Run: headless pygame with SDL's dummy video driver; simulated clock (each Clock.tick advances the game by its frame time, no real sleeping); random seed 0; keys injected as events and as key.get_pressed() state; no mouse input.
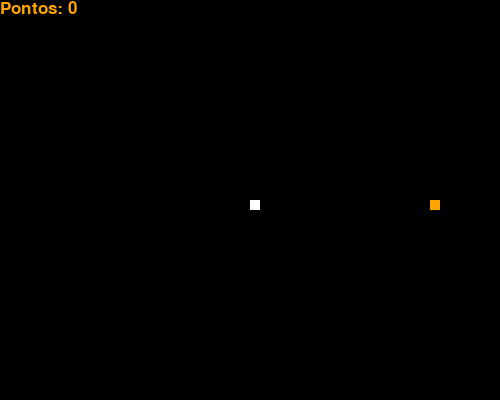
Frame 1 of 4 · flips 1–60 · no input
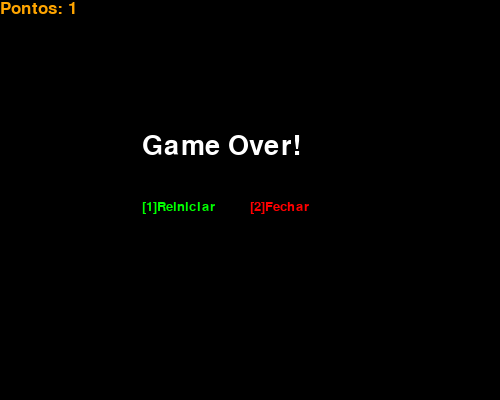
Frame 2 of 4 · flips 61–180 · tapped SPACE, RETURN · held RIGHT (→), D
Frame 3 of 4 · flips 181–300 · held DOWN (↓), S · screen unchanged from frame 2, image omitted
Frame 4 of 4 · flips 301–420 · held LEFT (←), A, UP (↑), W · screen unchanged from frame 3, image omitted

The pygame program that drew these frames:

# Base do jogo
import pygame
import random

# init Pygame
pygame.init()

# Definindo cores
branco = (255, 255, 255)
preto = (0, 0, 0)
vermelho = (255, 0, 0)
laranja = (255, 165, 0)
verde = (0, 255, 0)

# tamanho do mapa
width, height = 500, 400

# aqui é basicamente a janela do jogo
game_display = pygame.display.set_mode((width, height))

# aqui é o nome que a janela do jogo vai ter
pygame.display.set_caption("ApplEating")

# aqui eu acho que ele ta definindo uma variavel que vai ser o "tick rate" do jogo, ou seja, quão rápido ele "atualiza"
clock = pygame.time.Clock()

# snake size é o tamanho dos quadradinhos "deixar o snake_size no 20 quebra o jogo", a velocidade é usada la embaixo junto com o clock
snake_size = 10
snake_speed = 10

# aqui eu estou definindo fontes de texto e o tamanho em uma variavel, a fonte é "ubuntu" e tem uma variação no tamanho das letras, que são os numeros
message_font = pygame.font.SysFont('ubuntu', 40)
message_font2 = pygame.font.SysFont('ubuntu', 20)
score_font = pygame.font.SysFont('ubuntu', 25)


#funções

# mostra os pontos na tela
def print_score(score):    
    text = score_font.render("Pontos: "+ str(score), True, laranja)

    # aqui ele está falando para mostrar os pontos na tela do jogo com a variavel "text" e depois a coordenada [x,y], adicionar o X faz a coordenada ir mais para a direita, adicionar o Y faz a coordenada ir mais para baixo
    game_display.blit(text, [0,0])

# aqui é onde desenha a cobra; rect significa rectangle -> retangulo, basicamente ta falando pra fazer a cobra renderizar usando quadrados
def draw_snake(snake_size, snake_pixels):
    for pixel in snake_pixels:

        # snake_size, define o tamanho de cada segmento da cobra (largura e altura dos quadrados), snake_pixels é uma lista de posições (X, Y) que reprentam os segmentos da cobra. Cada posição na lista é um segmento da cobra, o loop 'for' percorre cada segmento da cobra, pixel é uma lista que tem coordenadas (X, Y) de cada segmento

        # pygame.draw.rect desenha um retângulo(ou quadrado) na tela, game_display é a janela do jogo, branco é a cor, [pixel[0], pixel[1], snake_size, snake_size]: Essa lista define o retângulo a ser desenhado; pixel[0] é a posição X pixel[1] é a posição Y depois disso vem a largura e a altura do retangulo
        pygame.draw.rect(game_display, branco, [pixel[0], pixel[1], snake_size, snake_size])


# tudo acontece aqui aparentemente, isso aqui é a programação do jogo inteiro, define algumas variaveis, interações, etc.
def run_game():

    # definindo algumas variavéis
    game_over = False
    game_close = False

    x = width / 2
    y = height / 2

    x_speed = 0
    y_speed = 0

    # oia a lista sendo usada ai hihihi
    snake_pixels = []
    snake_length = 1

    # isso aqui ele ta falando pra spawnar a comida em um lugar aleatório
    target_x = round(random.randrange(0, width - snake_size) / 10.0) * 10.0
    target_y = round(random.randrange(0, height - snake_size) / 10.0) * 10.0   

    while not game_over:

        while game_close:
            
            # mostra a tela de game over, aqui embaixo é o fundo
            game_display.fill(preto)
            # renderiza as mensagens na tela, ("texto", basicamente ativa o 'antialiasing' que deixa as bordas do texto mais suavizadas ao invés de serrilhadas, cor)
            game_over_message = message_font.render("Game Over!", True, branco)
            game_over_message2 = message_font2.render("[1]Reiniciar", True, verde)
            game_over_message3 = message_font2.render("[2]Fechar", True, vermelho)

            # aqui muda a posição das palavras na tela 'eu juro que nao ta desalinhado'
            game_display.blit(game_over_message, [width / 3.5, height / 3])
            game_display.blit(game_over_message2, [width / 3.5, height / 2])
            game_display.blit(game_over_message3, [width / 2, height / 2])

            # aqui ele pega o score e diminui -1, porque se nao tivesse isso logo no começo do jogo voce ja vai ter um ponto, que seria a cabeça do seu personagem '-'
            print_score(snake_length - 1)
            # isso aqui ele só atualiza as mudanças feitas
            pygame.display.update()

            # isso aqui são os botões 1 e 2, que são os que reiniciam ou fecham o jogo
            # enquanto game_over nao for verdade tudo continua rodando, a partir do momento que é verdade, o código inteiro para imediatamente, o quit é basicamente se voce fechar pelo X
            for event in pygame.event.get():
                if event.type == pygame.KEYDOWN:
                    if event.key == pygame.K_2:
                        game_over = True
                        game_close = False
                    if event.key == pygame.K_1:
                        run_game()
                if event.type == pygame.QUIT:
                    game_over = True
                    game_close = False


        # (foi usado IA como ajuda)

        # esse trecho do código aparentemente pega todos os eventos usando o comando "for" como teclas apertadas, quando o tipo for pygame.QUIT(quando fecha a janela), o jogo é encerrado atribuindo True a variavel "game_over"
        for event in pygame.event.get():
            if event.type == pygame.QUIT:
                game_over = True

            # pygame.KEYDOWN significa que a tecla foi pressionada.
            if event.type == pygame.KEYDOWN:

                # Impede que a cobra se mova na direção oposta (explicação mais detalhada mais abaixo)
                if event.key == pygame.K_LEFT and x_speed == 0:
                    x_speed = -snake_size
                    y_speed = 0
                if event.key == pygame.K_RIGHT and x_speed == 0:
                    x_speed = snake_size
                    y_speed = 0
                if event.key == pygame.K_UP and y_speed == 0:
                    x_speed = 0
                    y_speed = -snake_size
                if event.key == pygame.K_DOWN and y_speed == 0:
                    x_speed = 0
                    y_speed = snake_size

                # Bloquear movimento 180 graus

                 # exemplo: se a cobra está indo para a direita (x_speed = snake_size), e o jogador tenta apertar a tecla esquerda(pygame.K_LEFT), o código não permite, porque (x_speed != snake_size). Ou seja, não podemos mudar a direção para a esquerda, pois a cobra já está indo para a direita; pelo oque entendi: está indo para a direita (x_speed = snake_size), ele verifica se isso é verdade o tempo todo, (direita = snake_size) (esquerda = -snake_size) se for igual a 'snake_size' ele nao deixa voce virar para a esquerda que é snake_size só que negativo, usando o termo "and" ('e' em ingles) onde é preciso que ambas as afirmações sejam verdadeiras para funcionar

                if event.key == pygame.K_LEFT and x_speed != snake_size:  # Não pode ir para a esquerda se já estiver indo para a direita
                    x_speed = -snake_size
                    y_speed = 0
                if event.key == pygame.K_RIGHT and x_speed != -snake_size:  # Não pode ir para a direita se já estiver indo para a esquerda
                    x_speed = snake_size
                    y_speed = 0
                if event.key == pygame.K_UP and y_speed != snake_size:  # Não pode ir para cima se já estiver indo para baixo
                    x_speed = 0
                    y_speed = -snake_size
                if event.key == pygame.K_DOWN and y_speed != -snake_size:  # Não pode ir para baixo se já estiver indo para cima
                    x_speed = 0
                    y_speed = snake_size

        # Verificando se a cobra saiu das bordas; basicamente falando pro código que se estiver mais que essa coordenada quer dizer que voce perdeu, ai ele faz a variavel "game_close" verdadeira
        if x >= width or x < 0 or y >= height or y < 0:
            game_close = True

        x += x_speed
        y += y_speed

        # Atualizando o fundo e a comida
        game_display.fill(preto)
        pygame.draw.rect(game_display, laranja, [target_x, target_y, snake_size, snake_size])

        # Adicionando a nova posição da cabeça da cobra
        snake_pixels.append([x, y])

        if len(snake_pixels) > snake_length:
            del snake_pixels[0]

        # Verificando se a cobra colidiu com ela mesma
        for pixel in snake_pixels[:-1]:
            if pixel == [x, y]:
                game_close = True

        draw_snake(snake_size, snake_pixels)
        print_score(snake_length - 1)

        pygame.display.update()

        # Verificando se a cobra comeu a comida

        # aqui ele verifica se a coordenada da cabeça da cobra é EXATAMENTE a coordenada da comida
        if x == target_x and y == target_y:

            # caso ele atinja exatamente a coordenada da comida, ele vai spawnar outra comida num lugar aleatório
            target_x = round(random.randrange(0, width - snake_size) / 10.0) * 10.0
            target_y = round(random.randrange(0, height - snake_size) / 10.0) * 10.0            

            # depois que ele faz isso tudo, o tamanho da cobrinha aumenta em 1
            snake_length += 1
            
        # acho que aqui é o 'tick rate' do jogo, ou seja, quão rapido o jogo atualiza
        clock.tick(snake_speed)

    # acho que aqui é quando estora tudo, só finaliza o loop, ou fecha, talvez
    pygame.quit()
    quit()

# aqui ele chama a função, para começar o jogo
run_game()
